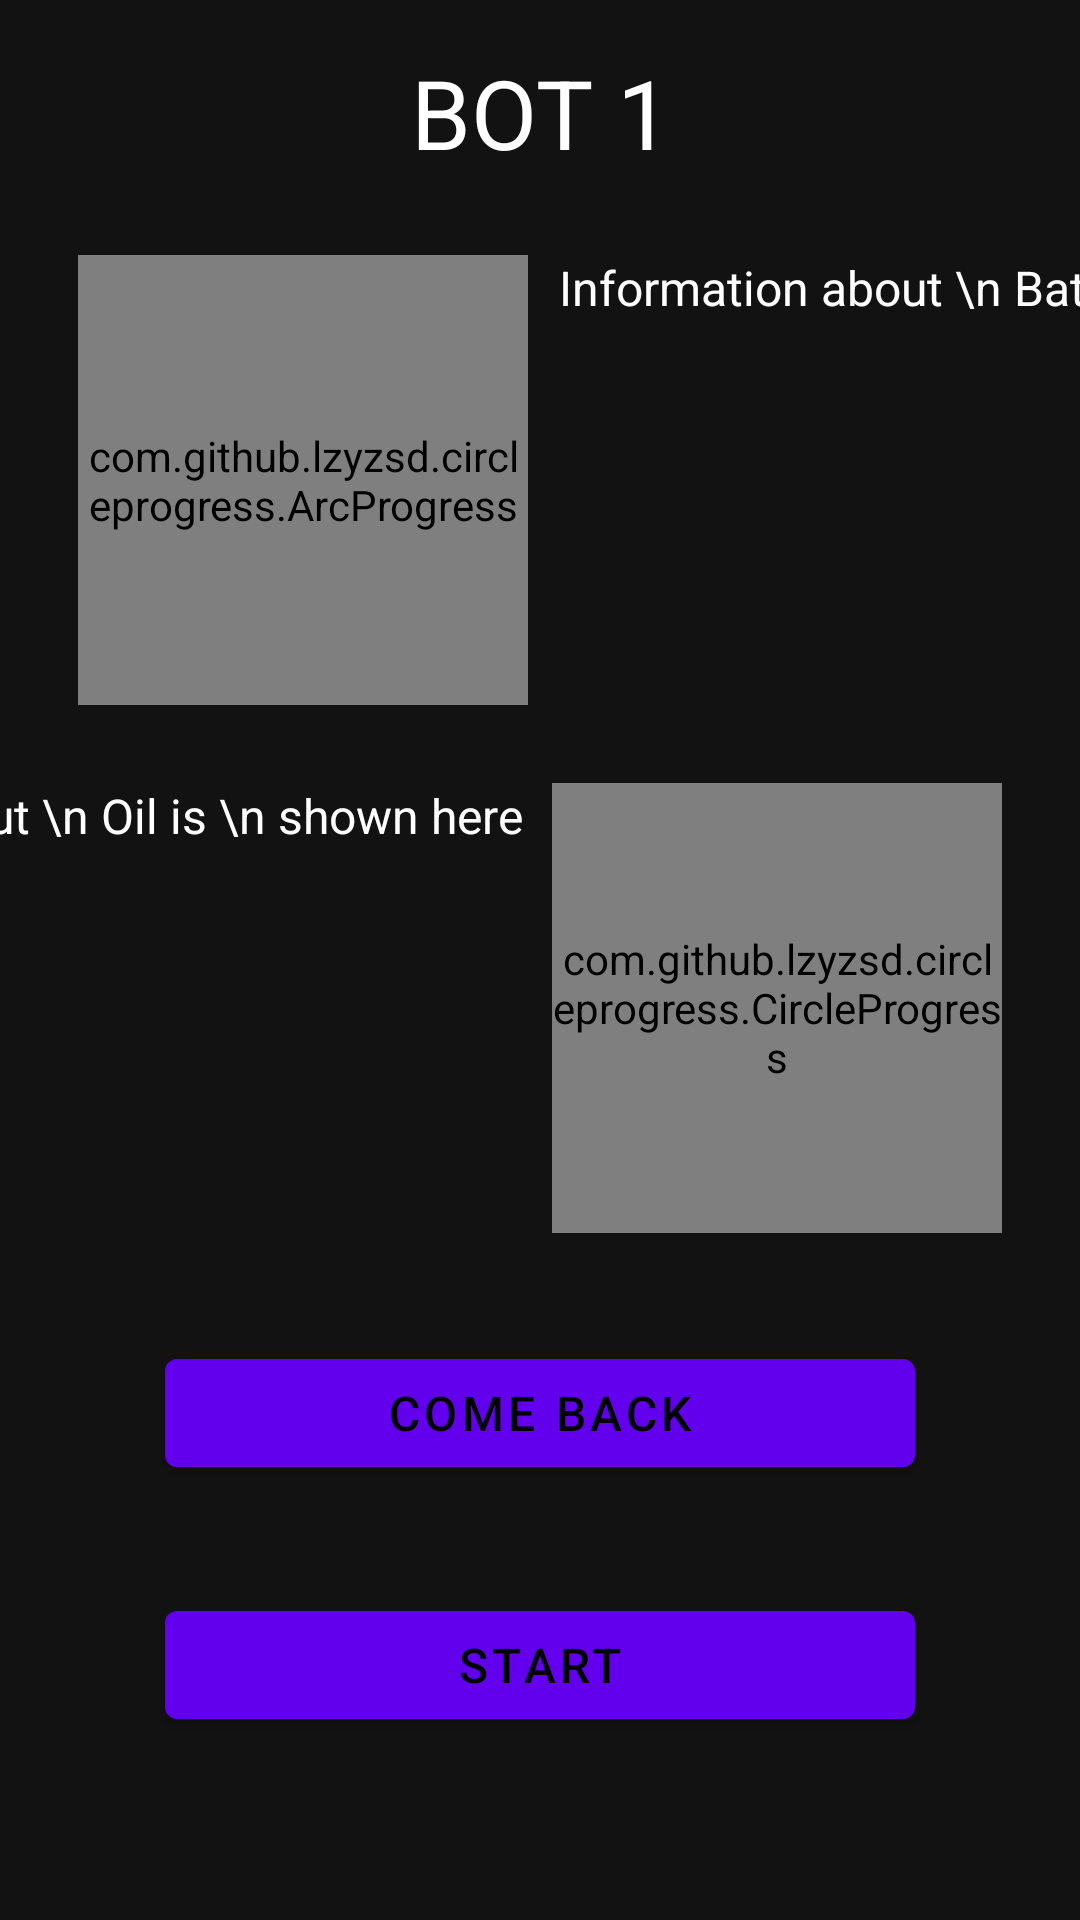

Here is an Android app screen rendered from its layout file. Give the layout XML and the strings, colors and styles it references.
<!-- AndroidManifest.xml: application theme AppTheme -->
<!-- res/layout/fragment_bot1.xml -->
<?xml version="1.0" encoding="utf-8"?>
<androidx.constraintlayout.widget.ConstraintLayout xmlns:android="http://schemas.android.com/apk/res/android"
    xmlns:tools="http://schemas.android.com/tools"
    android:layout_width="match_parent"
    android:layout_height="match_parent"
    xmlns:app="http://schemas.android.com/apk/res-auto"
    tools:context=".Bot1Fragment">
    <TextView
        android:layout_width="match_parent"
        android:layout_height="wrap_content"
        app:layout_constraintTop_toTopOf="parent"
        android:text="BOT 1"
        android:layout_margin="16dp"
        android:gravity="center"
        android:id="@+id/title_1"
        android:textSize="32sp"
        android:textColor="@color/design_default_color_surface"/>
    <TextView
        android:layout_width="wrap_content"
        android:layout_height="wrap_content"
        app:layout_constraintTop_toBottomOf="@id/title_1"
        app:layout_constraintLeft_toRightOf="@id/arc_progress_bot_1"
        android:text="Information about \n Battery is \n shown here"
        android:layout_marginTop="26dp"
        android:layout_marginLeft="10dp"
        android:gravity="center"
        android:id="@+id/desc_1"
        android:textSize="16sp"
        android:textColor="@color/design_default_color_surface"/>
    <TextView
        android:layout_width="wrap_content"
        android:layout_height="wrap_content"
        app:layout_constraintTop_toBottomOf="@id/arc_progress_bot_1"
        app:layout_constraintRight_toLeftOf="@id/circle_progress_bot_1"
        android:text="Information about \n Oil is \n shown here"
        android:layout_marginTop="26dp"
        android:layout_marginRight="10dp"
        android:gravity="center"
        android:id="@+id/desc_2"
        android:textSize="16sp"
        android:textColor="@color/design_default_color_surface"/>
    <com.github.lzyzsd.circleprogress.ArcProgress
        android:id="@+id/arc_progress_bot_1"
        app:arc_bottom_text="BATTERY"
        app:arc_bottom_text_size="18sp"
        app:arc_progress="55"
        app:arc_stroke_width="8dp"
        app:arc_text_color="@color/design_default_color_surface"
        android:layout_width="150dp"
        app:layout_constraintLeft_toLeftOf="parent"
        android:layout_height="150dp"
        app:layout_constraintTop_toBottomOf="@id/title_1"
        android:layout_margin="26dp"
        android:background="#000000" />
    <com.github.lzyzsd.circleprogress.CircleProgress
        android:id="@+id/circle_progress_bot_1"
        app:circle_finished_color="@color/design_default_color_surface"
        app:circle_prefix_text="Oil: "
        app:circle_progress="20"
        app:layout_constraintRight_toRightOf="parent"
        app:circle_unfinished_color="@color/design_default_color_on_secondary"
        android:layout_width="150dp"
        android:layout_height="150dp"
        android:layout_margin="26dp"
        app:layout_constraintTop_toBottomOf="@id/arc_progress_bot_1"
        />
    <com.google.android.material.button.MaterialButton
        android:layout_width="250dp"
        android:layout_height="wrap_content"
        android:text="Come Back"
        android:textSize="16sp"
        app:layout_constraintTop_toBottomOf="@id/circle_progress_bot_1"
        app:layout_constraintLeft_toLeftOf="parent"
        app:layout_constraintRight_toRightOf="parent"
        android:layout_marginTop="36dp"
        android:id="@+id/comeback_1"/>
    <com.google.android.material.button.MaterialButton
        android:layout_width="250dp"
        android:layout_height="wrap_content"
        android:text="Start"
        android:textSize="16sp"
        app:layout_constraintTop_toBottomOf="@id/comeback_1"
        app:layout_constraintLeft_toLeftOf="parent"
        app:layout_constraintRight_toRightOf="parent"
        android:layout_marginTop="36dp"
        android:id="@+id/start_1"/>

</androidx.constraintlayout.widget.ConstraintLayout>
<!-- resources referenced by this layout -->
<resources>
  <style name="AppTheme" parent="Theme.MaterialComponents.NoActionBar">
          
          <item name="colorPrimary">@color/colorPrimary</item>
          <item name="colorPrimaryDark">@color/colorPrimaryDark</item>
          <item name="colorAccent">@color/colorAccent</item>
      </style>
  <!-- not gathered from this repository: default colours our renderer supplied (Android Studio template values) -->
  <color name="colorPrimary">#FF6200EE</color>
  <color name="colorPrimaryDark">#FF3700B3</color>
  <color name="colorAccent">#FF03DAC5</color>
</resources>
